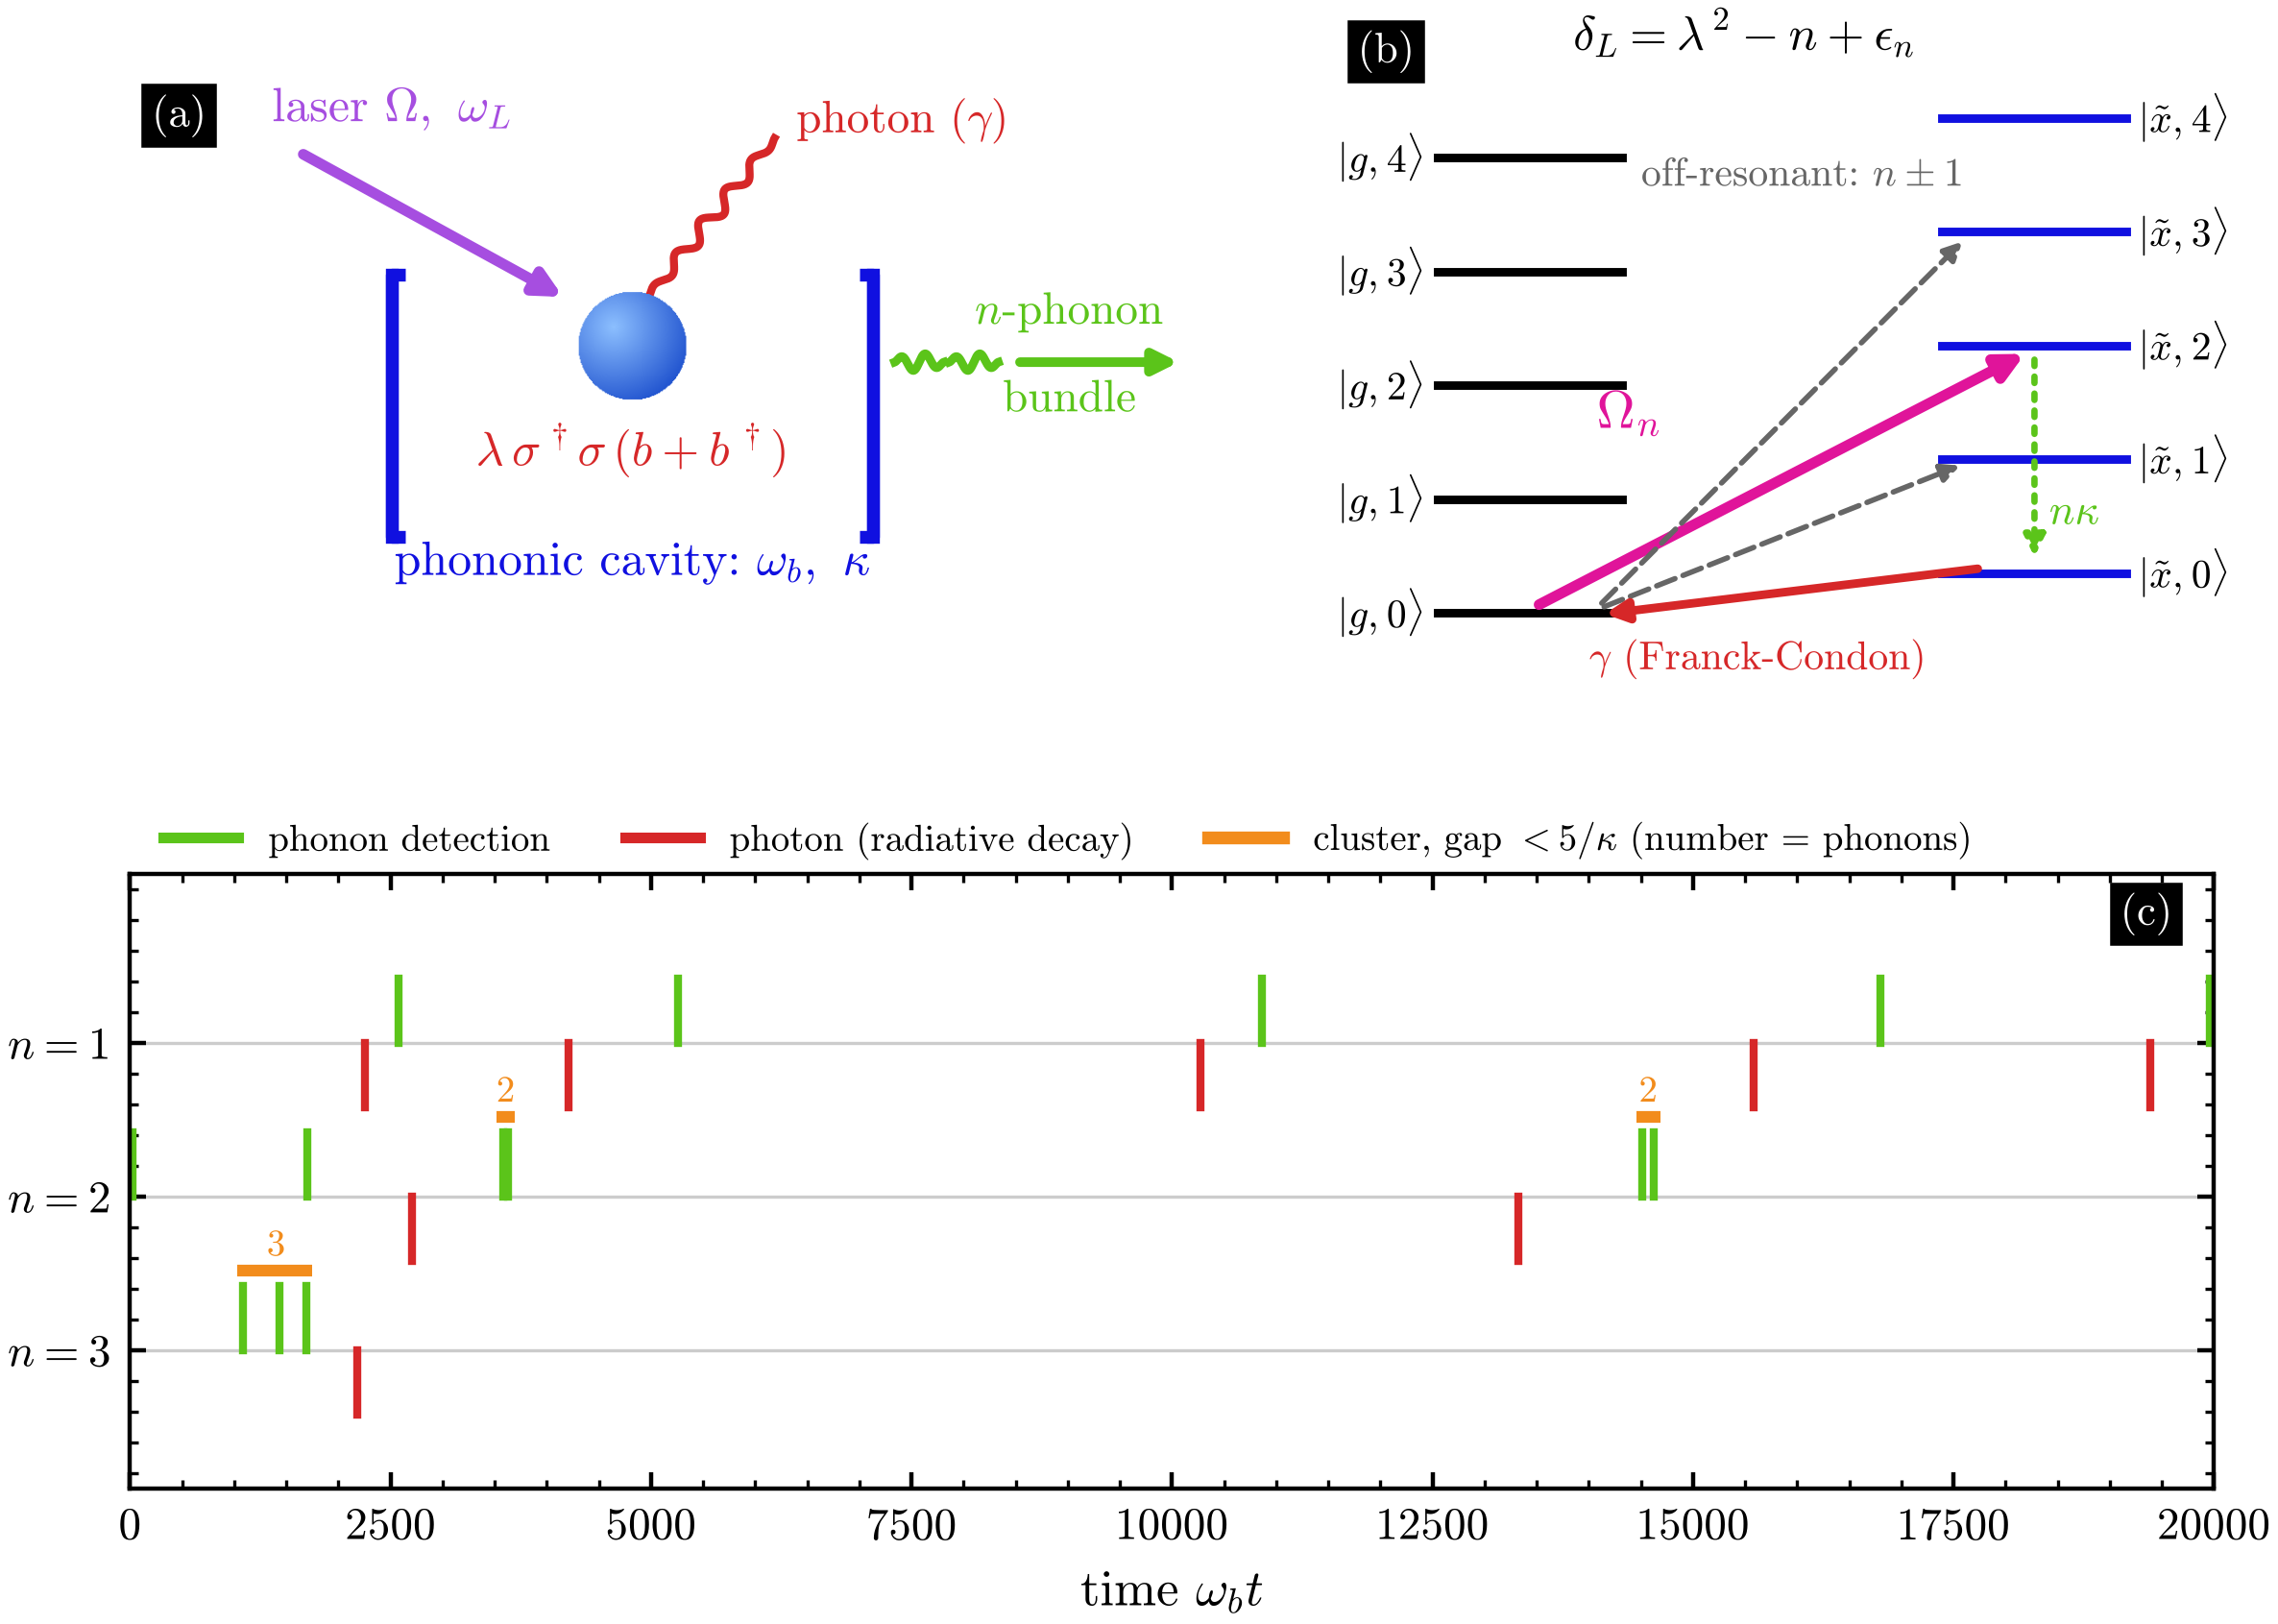

The script that saved this image:
from figstyle import *
d=np.load('../data/D6_trajectories.npz',allow_pickle=True); meta=eval(str(d['meta']).replace('null','None'))
fig=plt.figure(figsize=(7.0,5.0)); gs=fig.add_gridspec(2,2,height_ratios=[1.0,0.9],hspace=0.28,wspace=0.12,width_ratios=[1.25,1.0])
# ---------- (a) esquema ----------
ax=fig.add_subplot(gs[0,0]); ax.set_xlim(0,10); ax.set_ylim(0,5); clean(ax); panel(ax,'a')
bracket_cavity(ax,2.4,2.0,w=4.4,h=2.4,color=C['blue'])
ax.text(4.6,0.45,r'phononic cavity: $\omega_b,\ \kappa$',ha='center',color=C['blue'],fontsize=9)
sphere(ax,4.6,2.55,0.5); ax.text(4.6,2.55,'QD',ha='center',va='center',color='w',fontsize=7)
ax.text(4.6,1.45,r'$\lambda\,\sigma^\dagger\sigma\,(b+b^\dagger)$',ha='center',color=C['red'],fontsize=9)
arrow(ax,(1.5,4.35),(4.05,2.95),color=C['purp'],lw=2.0,ms=10); ax.text(1.3,4.6,r'laser $\Omega,\ \omega_L$',color=C['purp'],fontsize=9)
for dx in (0.0,0.5):
    wavy(ax,(7.0+dx,2.4),(7.45+dx,2.4),amp=0.08,n=2,color=C['green'],lw=1.6)
arrow(ax,(8.05,2.4),(9.7,2.4),color=C['green'],lw=1.8,ms=9); ax.text(8.6,2.75,r'$n$-phonon',color=C['green'],ha='center',fontsize=8.5); ax.text(8.6,1.95,'bundle',color=C['green'],ha='center',fontsize=8.5)
wavy(ax,(4.75,3.0),(5.9,4.45),amp=0.07,n=5,color=C['red'],lw=1.5); ax.text(6.1,4.5,r'photon ($\gamma$)',color=C['red'],fontsize=8.5)
# ---------- (b) diagrama de niveles (polaron) ----------
ax=fig.add_subplot(gs[0,1]); ax.set_xlim(-0.2,4.3); ax.set_ylim(-0.7,5.3); clean(ax); panel(ax,'b')
xg,xx=0.3,2.9; w=0.95
for m in range(5):
    ax.plot([xg,xg+w],[m,m],color='k',lw=1.6); ax.plot([xx,xx+w],[m+0.35,m+0.35],color=C['blue'],lw=1.6)
    ax.text(xg-0.06,m,rf'$|g,{m}\rangle$',ha='right',va='center',fontsize=7.5); ax.text(xx+w+0.06,m+0.35,rf'$|\tilde x,{m}\rangle$',ha='left',va='center',fontsize=7.5)
arrow(ax,(xg+w*0.5,0.03),(xx+w*0.5,2.32),color=C['mag'],lw=2.0,ms=10); ax.text(1.12,1.62,r'$\Omega_n$',color=C['mag'],fontsize=10,rotation=0)
arrow(ax,(xg+w*0.85,0.02),(xx+w*0.15,1.33),color=C['gray'],lw=1.0,ls='--',ms=7); arrow(ax,(xg+w*0.85,0.02),(xx+w*0.15,3.33),color=C['gray'],lw=1.0,ls='--',ms=7)
ax.text(1.35,3.75,r'off-resonant: $n\pm1$',color=C['gray'],fontsize=7.5)
arrow(ax,(xx+w*0.5,2.32),(xx+w*0.5,0.4),color=C['green'],lw=1.2,ms=8,ls=':'); ax.text(xx+w*0.58,0.78,r'$n\kappa$',color=C['green'],fontsize=8)
arrow(ax,(xx+w*0.25,0.4),(xg+w*0.85,-0.02),color=C['red'],lw=1.6,ms=8); ax.text(1.95,-0.5,r'$\gamma$ (Franck-Condon)',color=C['red'],fontsize=7.5,ha='center')
ax.text(1.0,4.95,r'$\delta_L=\lambda^2-n+\epsilon_n$',fontsize=9)
# ---------- (c) registro de detecciones ----------
ax=fig.add_subplot(gs[1,:]); ax.set_xlim(0,20000); ax.set_ylim(-0.4,3.6)
ax.set_yticks([0.5,1.5,2.5]); ax.set_yticklabels([r'$n=3$',r'$n=2$',r'$n=1$']); ax.set_xlabel(r'time $\omega_b t$'); panel(ax,'c','tr')
for row,(n,Y) in enumerate(((1,2.5),(2,1.5),(3,0.5))):
    ph=np.array(d[f'n{n}_phonon_t0']); po=np.array(d[f'n{n}_photon_t0']); kap=meta['cases'][str(n)]['kap']
    ax.plot([0,20000],[Y,Y],color='0.8',lw=0.6,zorder=0)
    for t in ph: ax.plot([t,t],[Y,Y+0.42],color=C['green'],lw=1.5)
    for t in po: ax.plot([t,t],[Y-0.42,Y],color=C['red'],lw=1.5)
    # agrupar bundles (hueco < 5/kappa)
    tau=5/kap; grp=[]; 
    for t in ph:
        if grp and t-grp[-1][-1]<tau: grp[-1].append(t)
        else: grp.append([t])
    for g in grp:
        if len(g)>=2: ax.plot([g[0]-60,g[-1]+60],[Y+0.52]*2,color=C['orange'],lw=2.2,solid_capstyle='butt'); ax.text(np.mean(g),Y+0.62,f'{len(g)}',ha='center',fontsize=7,color=C['orange'])
from matplotlib.lines import Line2D
ax.legend(handles=[Line2D([0],[0],color=C['green'],lw=2,label='phonon detection'),Line2D([0],[0],color=C['red'],lw=2,label='photon (radiative decay)'),Line2D([0],[0],color=C['orange'],lw=2.4,label=r'cluster, gap $<5/\kappa$ (number = phonons)')],loc='upper left',ncol=3,fontsize=7,bbox_to_anchor=(0.0,1.14))
finish(fig); fig.savefig('fig1.png'); print('ok')
